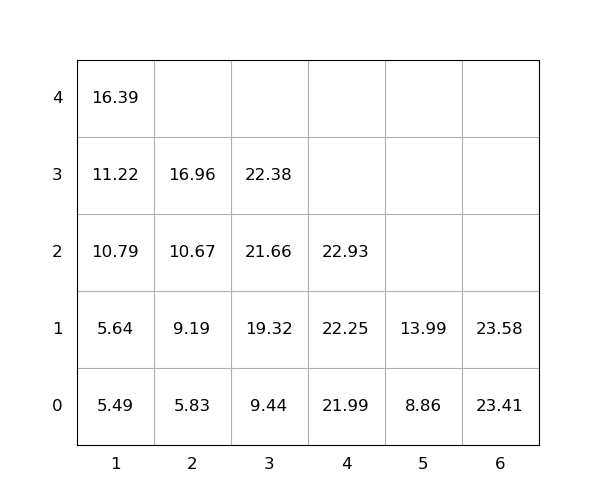

Source data for this figure (header and first rows):
idx, loc_x, loc_y, loc_z, weight, group, score, seq, reloc, size(ft)
1, 2, 0, 0, 5.83, 0, 5.83, 1, 0, 20
2, 1, 0, 0, 5.49, 0, 5.49, 2, 0, 20
3, 4, 0, 0, 21.99, 0, 21.99, 3, 0, 20
4, 3, 0, 0, 9.44, 0, 9.44, 4, 0, 20
5, 6, 0, 0, 23.41, 0, 23.41, 5, 0, 20
6, 2, 0, 1, 9.19, 0, 9.19, 6, 0, 20
7, 4, 0, 1, 22.25, 0, 22.25, 7, 0, 20
8, 3, 0, 1, 19.32, 0, 19.32, 8, 0, 20
9, 1, 0, 1, 5.64, 0, 5.64, 9, 0, 20
10, 4, 0, 2, 22.93, 0, 22.93, 10, 0, 20
11, 2, 0, 2, 10.67, 0, 10.67, 11, 0, 20
12, 2, 0, 3, 16.96, 0, 16.96, 12, 0, 20
13, 1, 0, 2, 10.79, 0, 10.79, 13, 0, 20
14, 3, 0, 2, 21.66, 0, 21.66, 14, 0, 20
15, 1, 0, 3, 11.22, 0, 11.22, 15, 0, 20
16, 3, 0, 3, 22.38, 0, 22.38, 16, 0, 20
17, 6, 0, 1, 23.58, 0, 23.58, 17, 0, 20
18, 5, 0, 0, 8.86, 0, 8.86, 18, 0, 20
19, 5, 0, 1, 13.99, 0, 13.99, 19, 0, 20
20, 1, 0, 4, 16.39, 0, 16.39, 20, 0, 20
